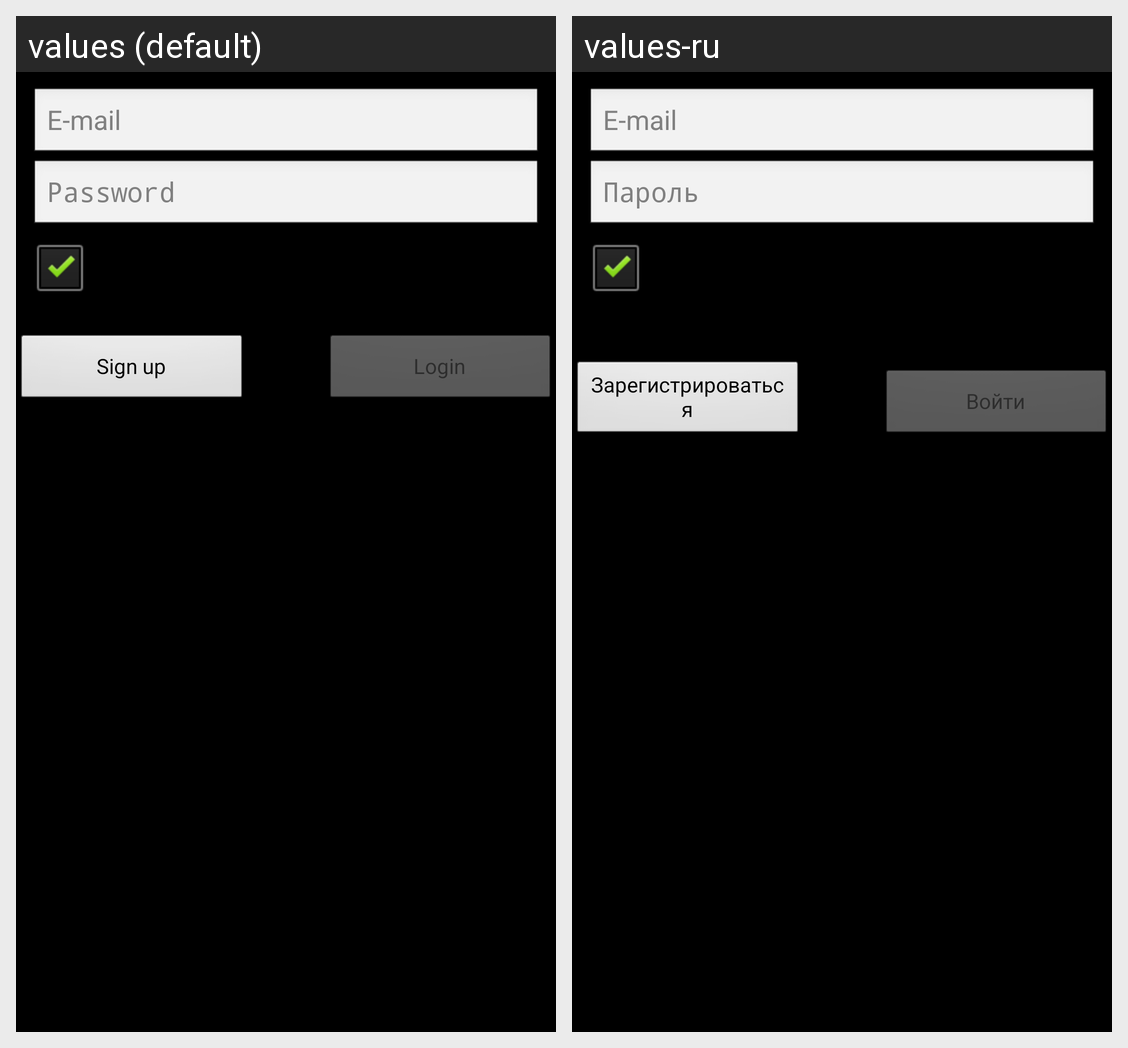

Locale-by-locale string values for the Android screen shown in this grid:
Android screen res/layout/login_dialog.xml rendered under 2 locales, left to right: values (default), values-ru. Device: Nexus 5 (rendered at 1080×1920; each locale shown at half size, 540×960, under a caption strip naming it); theme android:Theme.NoTitleBar.Fullscreen.
Strings drawn on this screen, with the default value and each locale's value (text and hints the layout hard-codes, and strings that could not be matched under every locale, appear in the picture but are not listed):

email
  values: E-mail
  values-ru: E-mail

password
  values: Password
  values-ru: Пароль

signup
  values: Sign up
  values-ru: Зарегистрироваться

login
  values: Login
  values-ru: Войти
